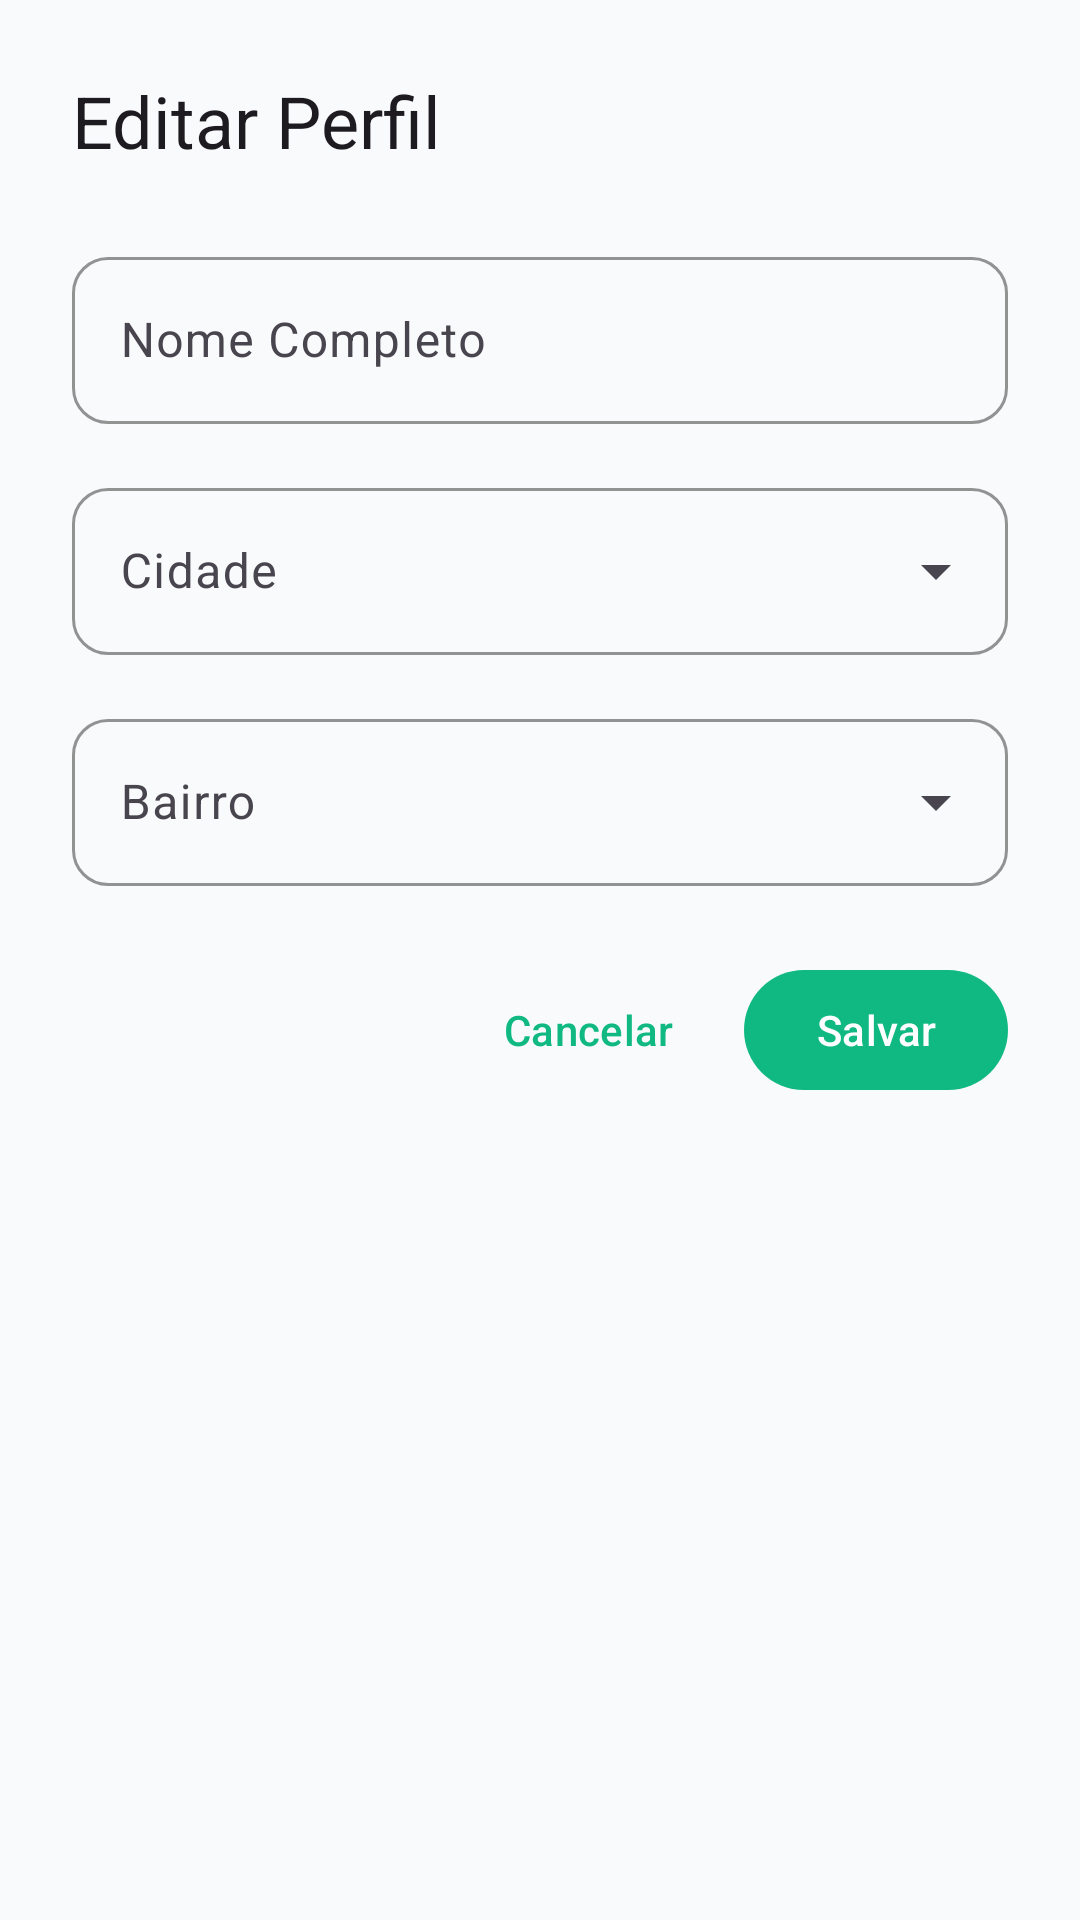

Here is an Android app screen rendered from its layout file. Give the layout XML and the strings, colors and styles it references.
<!-- AndroidManifest.xml: application theme Theme.ReportaCidade -->
<!-- res/layout/dialog_edit_profile.xml -->
<?xml version="1.0" encoding="utf-8"?>
<LinearLayout xmlns:android="http://schemas.android.com/apk/res/android"
    xmlns:app="http://schemas.android.com/apk/res-auto"
    android:layout_width="match_parent"
    android:layout_height="wrap_content"
    android:orientation="vertical"
    android:padding="24dp">

    <TextView
        android:layout_width="match_parent"
        android:layout_height="wrap_content"
        android:text="@string/profile_edit_title"
        android:textAppearance="@style/TextAppearance.Material3.HeadlineSmall"
        android:layout_marginBottom="24dp" />

    <com.google.android.material.textfield.TextInputLayout
        android:id="@+id/editProfileNameLayout"
        style="@style/Widget.App.TextInputLayout"
        android:layout_width="match_parent"
        android:layout_height="wrap_content"
        android:layout_marginBottom="16dp"
        android:hint="Nome Completo">

        <com.google.android.material.textfield.TextInputEditText
            android:id="@+id/editProfileName"
            android:layout_width="match_parent"
            android:layout_height="wrap_content"
            android:inputType="textPersonName" />
    </com.google.android.material.textfield.TextInputLayout>

    <com.google.android.material.textfield.TextInputLayout
        android:id="@+id/editProfileCityLayout"
        style="@style/Widget.App.TextInputLayout.ExposedDropdownMenu"
        android:layout_width="match_parent"
        android:layout_height="wrap_content"
        android:layout_marginBottom="16dp"
        android:hint="Cidade">

        <com.google.android.material.textfield.MaterialAutoCompleteTextView
            android:id="@+id/editProfileCity"
            android:layout_width="match_parent"
            android:layout_height="wrap_content"
            android:inputType="none" />
    </com.google.android.material.textfield.TextInputLayout>

    <com.google.android.material.textfield.TextInputLayout
        android:id="@+id/editProfileNeighborhoodLayout"
        style="@style/Widget.App.TextInputLayout.ExposedDropdownMenu"
        android:layout_width="match_parent"
        android:layout_height="wrap_content"
        android:layout_marginBottom="24dp"
        android:hint="Bairro">

        <com.google.android.material.textfield.MaterialAutoCompleteTextView
            android:id="@+id/editProfileNeighborhood"
            android:layout_width="match_parent"
            android:layout_height="wrap_content"
            android:inputType="none" />
    </com.google.android.material.textfield.TextInputLayout>

    <LinearLayout
        android:layout_width="match_parent"
        android:layout_height="wrap_content"
        android:orientation="horizontal"
        android:gravity="end">

        <Button
            android:id="@+id/btnCancelEditProfile"
            style="@style/Widget.Material3.Button.TextButton"
            android:layout_width="wrap_content"
            android:layout_height="wrap_content"
            android:text="@string/cancel"
            android:layout_marginEnd="8dp" />

        <Button
            android:id="@+id/btnSaveProfile"
            android:layout_width="wrap_content"
            android:layout_height="wrap_content"
            android:text="@string/save" />
    </LinearLayout>

</LinearLayout>
<!-- resources referenced by this layout -->
<resources>
  <string name="cancel">Cancelar</string>
  <string name="profile_edit_title">Editar Perfil</string>
  <string name="save">Salvar</string>
  <style name="Widget.App.TextInputLayout" parent="Widget.Material3.TextInputLayout.OutlinedBox">
          <item name="boxStrokeColor">@color/border_color</item>
          <item name="boxBackgroundColor">?attr/colorSurface</item>
          <item name="hintTextColor">@color/text_secondary</item>
          <item name="shapeAppearance">@style/ShapeAppearance.App.MediumComponent</item>
      </style>
  <style name="Widget.App.TextInputLayout.ExposedDropdownMenu" parent="Widget.Material3.TextInputLayout.OutlinedBox.ExposedDropdownMenu">
          <item name="boxStrokeColor">@color/border_color</item>
          <item name="boxBackgroundColor">?attr/colorSurface</item>
          <item name="hintTextColor">@color/text_secondary</item>
          <item name="shapeAppearance">@style/ShapeAppearance.App.MediumComponent</item>
      </style>
  <style name="Theme.ReportaCidade" parent="Base.Theme.ReportaCidade">
          <item name="bottomNavigationStyle">@style/Widget.App.BottomNavigationView</item>
      </style>
  <color name="border_color">#E5E7EB</color>
  <color name="text_secondary">#6B7280</color>
  <style name="ShapeAppearance.App.MediumComponent" parent="ShapeAppearance.Material3.MediumComponent">
          <item name="cornerSize">12dp</item>
      </style>
  <style name="Base.Theme.ReportaCidade" parent="Theme.Material3.DayNight.NoActionBar">
          <item name="colorPrimary">@color/primary_green</item>
          <item name="colorOnPrimary">@color/white</item>
          <item name="colorSecondary">@color/primary_green</item>
          <item name="colorOnSecondary">@color/white</item>
          <item name="colorSurface">@color/bg_light</item>
          <item name="colorOnSurface">@color/dark_navy</item>
          <item name="android:windowBackground">@color/bg_light</item>
          <item name="android:statusBarColor">@color/bg_light</item>
          <item name="android:windowLightStatusBar">true</item>
      </style>
  <style name="Widget.App.BottomNavigationView" parent="Widget.Material3.BottomNavigationView">
          <item name="backgroundTint">?attr/colorSurface</item>
          <item name="itemActiveIndicatorStyle">@style/Widget.App.BottomNavigationView.Indicator</item>
      </style>
  <color name="primary_green">#10B981</color>
  <color name="white">#FFFFFFFF</color>
  <color name="bg_light">#F9FAFB</color>
  <color name="dark_navy">#111827</color>
  <style name="Widget.App.BottomNavigationView.Indicator" parent="Widget.Material3.BottomNavigationView.ActiveIndicator">
          <item name="android:color">@android:color/transparent</item>
      </style>
</resources>
